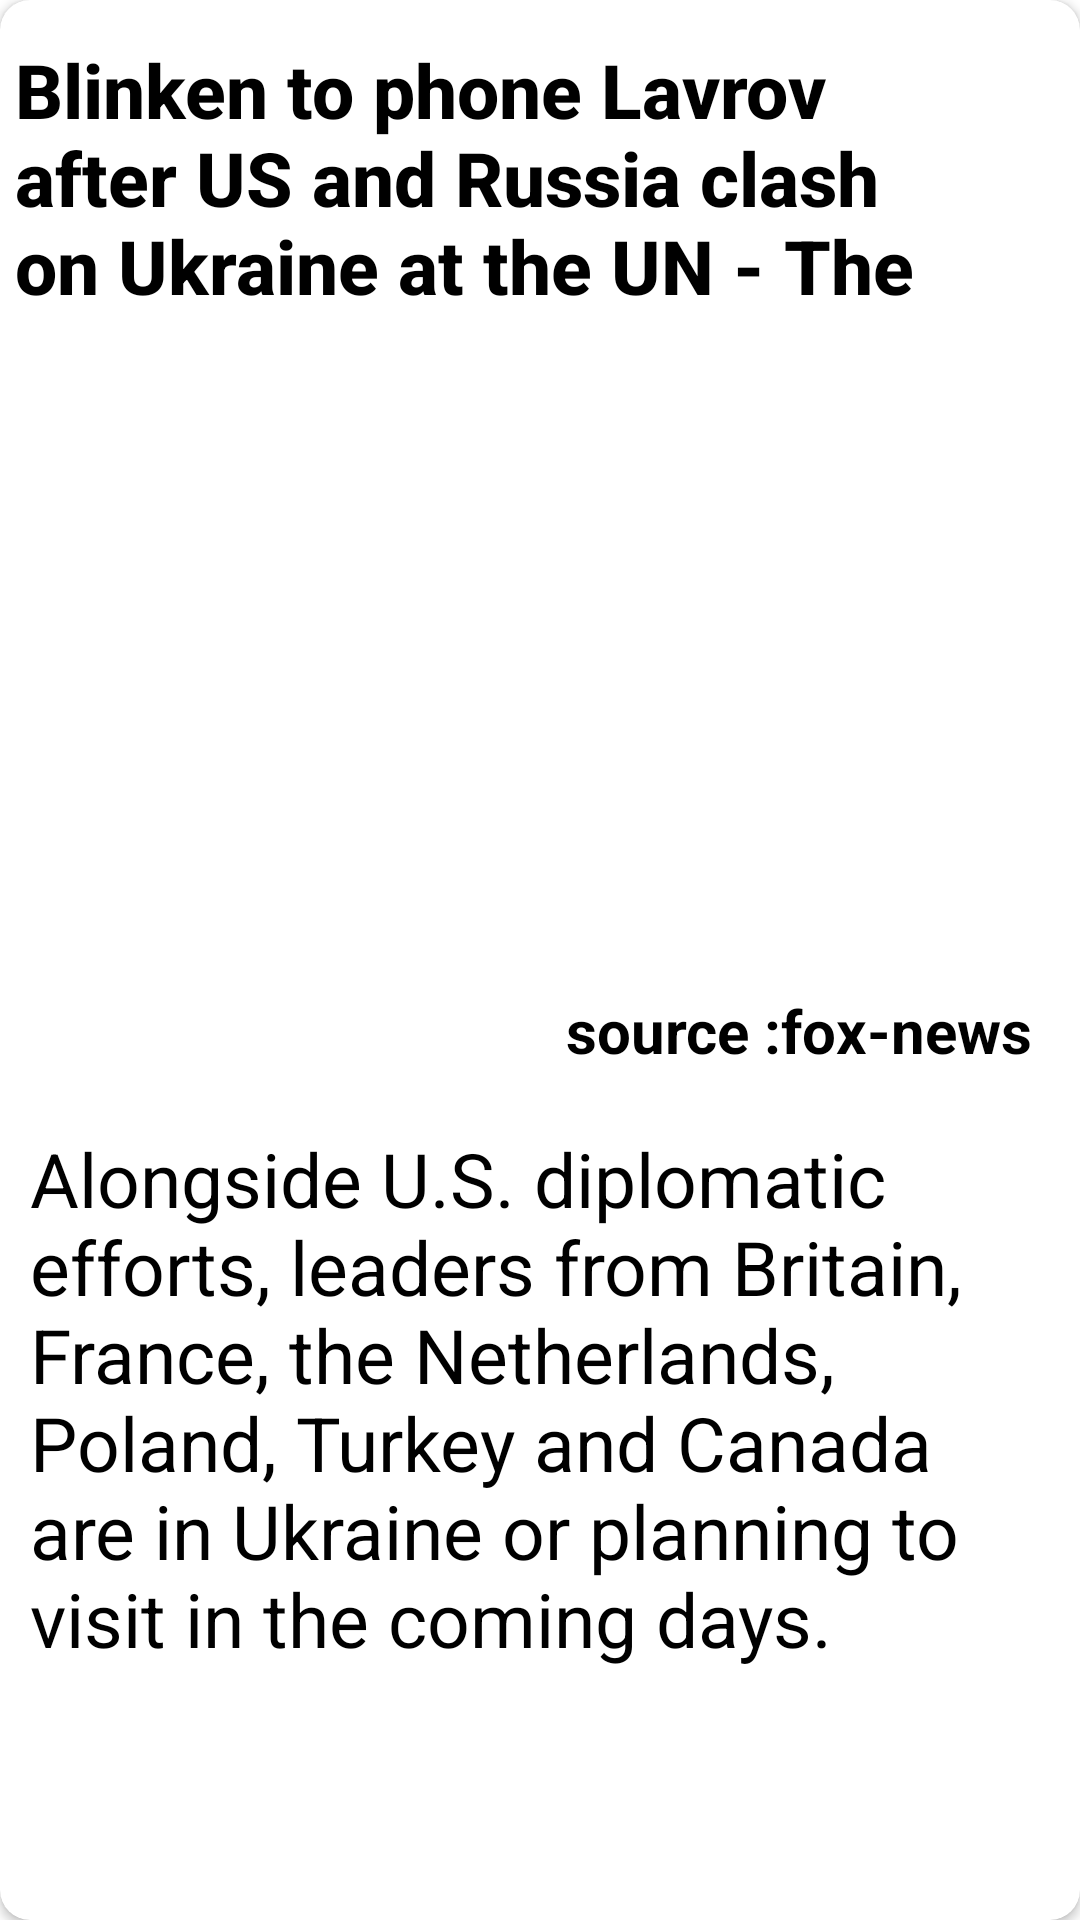

Reconstruct the res/layout file that produces this screen, plus the resources it refers to.
<!-- AndroidManifest.xml: application theme Theme.NewsApp -->
<!-- res/layout/breakingnews.xml -->
<?xml version="1.0" encoding="utf-8"?>
<androidx.cardview.widget.CardView xmlns:android="http://schemas.android.com/apk/res/android"
    xmlns:app="http://schemas.android.com/apk/res-auto"
    xmlns:tools="http://schemas.android.com/tools"
    android:layout_width="match_parent"
    android:layout_margin="10dp"
    app:cardCornerRadius="10dp"
    android:layout_height="wrap_content">
    <androidx.constraintlayout.widget.ConstraintLayout
        android:layout_width="match_parent"
        android:layout_height="wrap_content">

        <com.google.android.material.imageview.ShapeableImageView
            android:id="@+id/imageView"
            style="@style/ShapeAppearanceOverlay.App.CornerSize50Percent"
            android:layout_width="272dp"
            android:layout_height="189dp"
            android:layout_marginTop="8dp"
            app:layout_constraintEnd_toEndOf="parent"
            android:adjustViewBounds="true"
            app:layout_constraintHorizontal_bias="0.626"
            app:layout_constraintStart_toStartOf="parent"
            app:layout_constraintTop_toBottomOf="@+id/headline"
            tools:srcCompat="@tools:sample/avatars" />

        <TextView
            android:id="@+id/headline"
            android:layout_width="match_parent"
            android:layout_height="101dp"
            android:layout_marginTop="8dp"
            android:fontFamily="sans-serif-medium"
            android:padding="5dp"

            android:text="Blinken to phone Lavrov after US and Russia clash on Ukraine at the UN - The Washington Post"
            android:textColor="@color/black"
            android:textSize="25dp"
            android:textStyle="bold"
            app:layout_constraintEnd_toEndOf="parent"
            app:layout_constraintHorizontal_bias="0.533"
            app:layout_constraintStart_toStartOf="parent"
            app:layout_constraintTop_toTopOf="parent" />

        <TextView
            android:id="@+id/disc"
            android:layout_width="wrap_content"
            android:layout_height="wrap_content"
            android:layout_marginTop="60dp"
            android:padding="10dp"
            android:text="Alongside U.S. diplomatic efforts, leaders from Britain, France, the Netherlands, Poland, Turkey and Canada are in Ukraine or planning to visit in the coming days."
            android:textColor="@color/black"
            android:textSize="25dp"
            app:layout_constraintEnd_toEndOf="parent"
            app:layout_constraintHorizontal_bias="0.0"
            app:layout_constraintStart_toStartOf="parent"
            app:layout_constraintTop_toBottomOf="@+id/imageView" />

        <TextView
            android:id="@+id/source"
            android:layout_width="wrap_content"
            android:layout_height="wrap_content"
            android:layout_marginEnd="16dp"
            android:text="source :fox-news"
            android:textColor="@color/black"
            android:textSize="20dp"
            android:layout_marginTop="24dp"
            android:textStyle="bold"
            app:layout_constraintEnd_toEndOf="parent"
            app:layout_constraintTop_toBottomOf="@+id/imageView" />

        <ImageView
            android:id="@+id/fav"
            android:layout_width="55dp"
            android:layout_height="52dp"
            android:layout_marginStart="16dp"
            android:layout_marginTop="196dp"
            app:layout_constraintStart_toStartOf="parent"
            app:layout_constraintTop_toBottomOf="@+id/headline"
            app:srcCompat="@drawable/ic_baseline_favorite_24" />
    </androidx.constraintlayout.widget.ConstraintLayout>
</androidx.cardview.widget.CardView>
<!-- resources referenced by this layout -->
<resources>
  <style name="ShapeAppearanceOverlay.App.CornerSize50Percent" parent="">
          <item name="cornerSize">50%</item>
      </style>
  <style name="Theme.NewsApp" parent="Theme.MaterialComponents.DayNight.DarkActionBar">
          
          <item name="colorPrimary">@color/purple_500</item>
          <item name="colorPrimaryVariant">@color/purple_700</item>
          <item name="colorOnPrimary">@color/white</item>
          
          <item name="colorSecondary">@color/teal_200</item>
          <item name="colorSecondaryVariant">@color/teal_700</item>
          <item name="colorOnSecondary">@color/black</item>
          
          <item name="android:statusBarColor" tools:targetApi="l">?attr/colorPrimaryVariant</item>
          
      </style>
  <!-- not gathered from this repository: default colours our renderer supplied (Android Studio template values) -->
  <color name="purple_500">#FF6200EE</color>
  <color name="purple_700">#FF3700B3</color>
  <color name="teal_200">#FF03DAC5</color>
  <color name="teal_700">#FF018786</color>
  <color name="black">#FF000000</color>
  <color name="white">#FFFFFFFF</color>
</resources>
